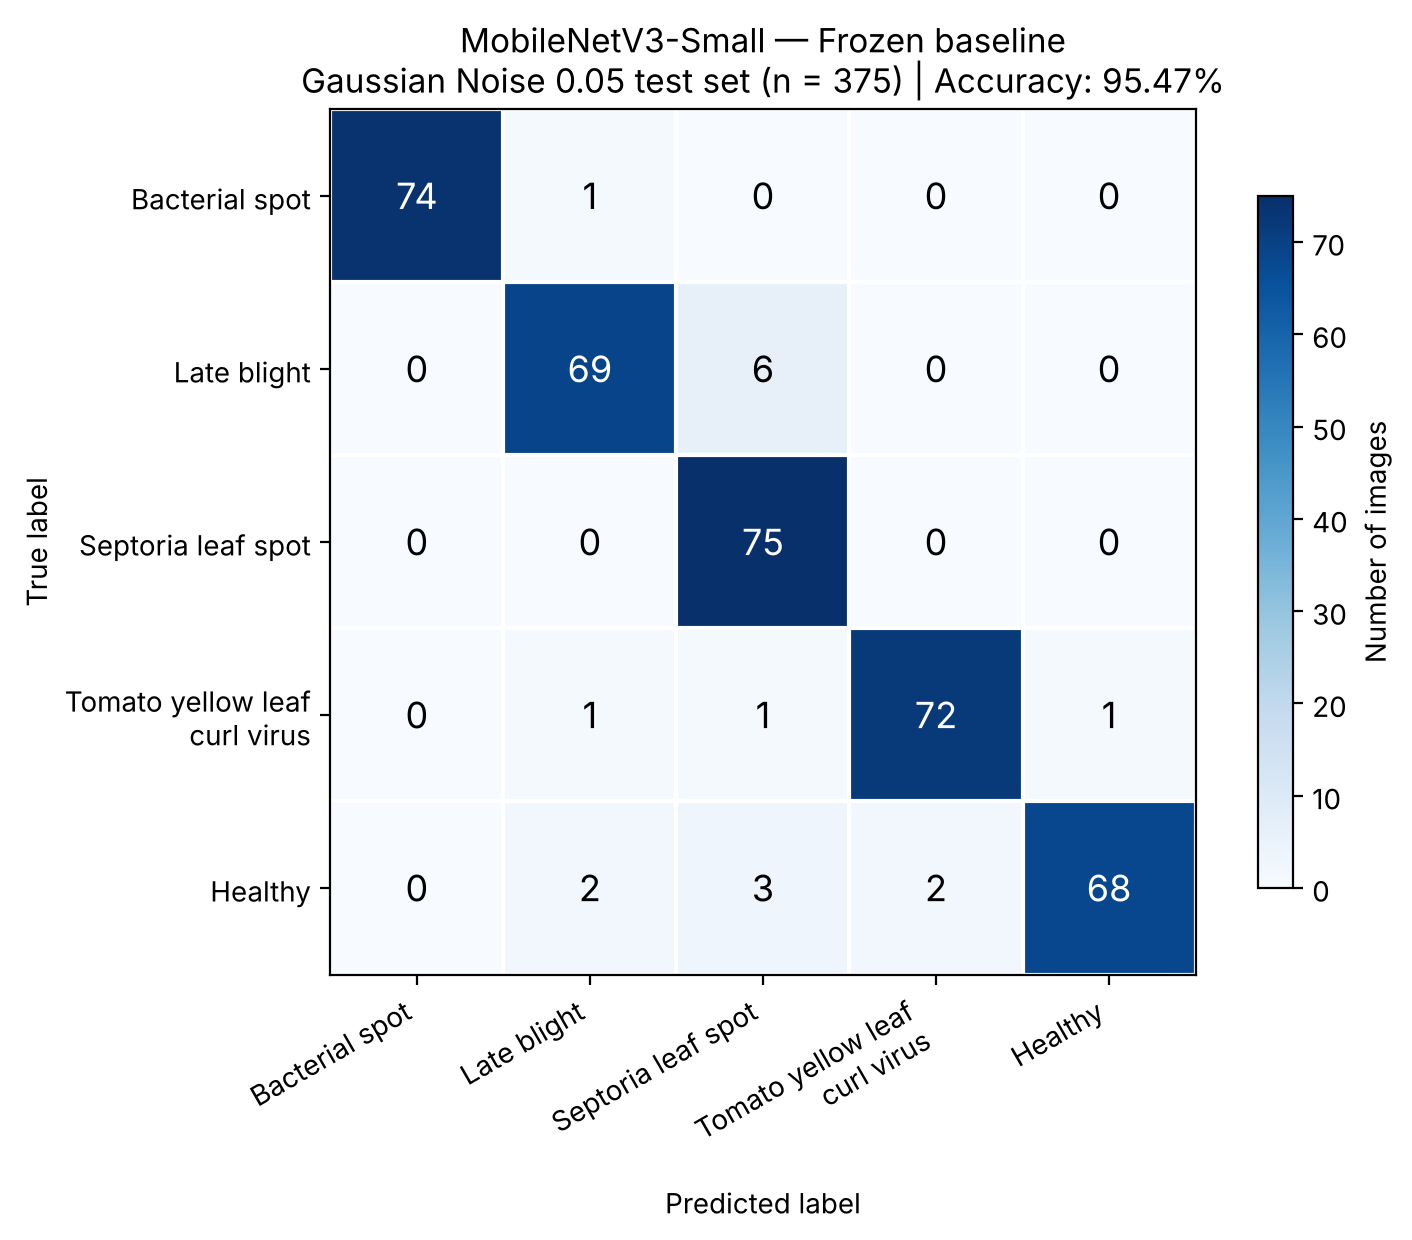

The file beside this chart, header and first rows:
, Tomato_Bacterial_spot, Tomato_Late_blight, Tomato_Septoria_leaf_spot, Tomato__Tomato_YellowLeaf__Curl_Virus, Tomato_healthy
Tomato_Bacterial_spot, 74, 1, 0, 0, 0
Tomato_Late_blight, 0, 69, 6, 0, 0
Tomato_Septoria_leaf_spot, 0, 0, 75, 0, 0
Tomato__Tomato_YellowLeaf__Curl_Virus, 0, 1, 1, 72, 1
Tomato_healthy, 0, 2, 3, 2, 68
